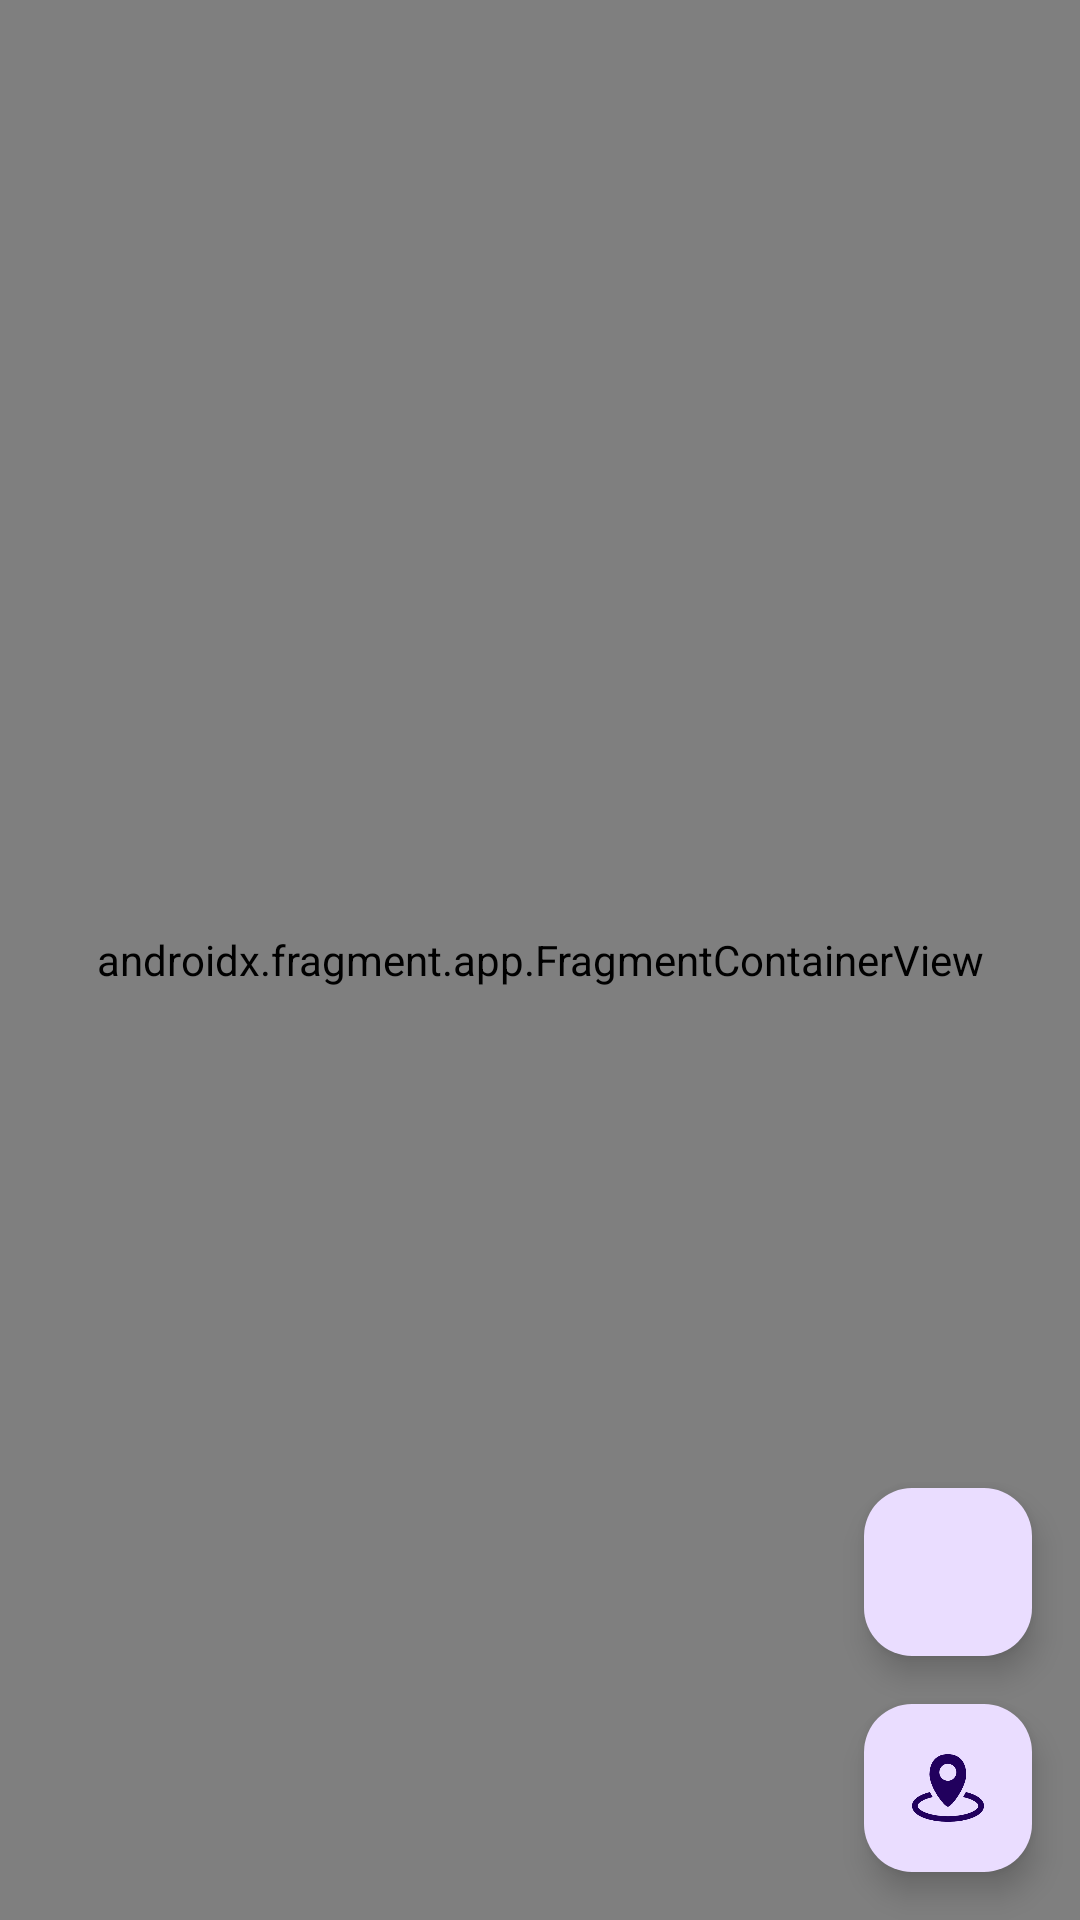

Produce the Android XML layout that renders to this screen, including the resource entries it uses.
<!-- AndroidManifest.xml: application theme Theme.SurfSkateSpot -->
<!-- res/layout/fragment_map.xml -->
<androidx.constraintlayout.widget.ConstraintLayout xmlns:android="http://schemas.android.com/apk/res/android"
    xmlns:app="http://schemas.android.com/apk/res-auto"
    xmlns:tools="http://schemas.android.com/tools"
    android:layout_width="match_parent"
    android:layout_height="match_parent"
    tools:context=".presentation.view.MapFragment">

    <androidx.fragment.app.FragmentContainerView
        android:id="@+id/mapFragmentContainer"
        android:name="com.google.android.gms.maps.SupportMapFragment"
        android:layout_width="0dp"
        android:layout_height="0dp"
        app:layout_constraintTop_toTopOf="parent"
        app:layout_constraintStart_toStartOf="parent"
        app:layout_constraintEnd_toEndOf="parent"
        app:layout_constraintBottom_toBottomOf="parent" />

    <com.google.android.material.floatingactionbutton.FloatingActionButton
        android:id="@+id/spotsVisibilityFab"
        android:layout_width="wrap_content"
        android:layout_height="wrap_content"
        android:layout_marginEnd="16dp"
        android:layout_marginBottom="16dp"
        android:clickable="true"
        android:focusable="true"
        android:src="@drawable/ic_spot"
        android:contentDescription="@string/fab_spots_visibility_description"
        app:layout_constraintBottom_toBottomOf="parent"
        app:layout_constraintEnd_toEndOf="parent" />

    <com.google.android.material.floatingactionbutton.FloatingActionButton
        android:id="@+id/mapTypeFab"
        android:layout_width="wrap_content"
        android:layout_height="wrap_content"
        android:layout_marginEnd="16dp"
        android:layout_marginBottom="16dp"
        android:clickable="true"
        android:focusable="true"
        android:src="@drawable/ic_layers"
        android:contentDescription="@string/fab_map_type_description"
        app:layout_constraintBottom_toTopOf="@+id/spotsVisibilityFab"
        app:layout_constraintEnd_toEndOf="parent" />

</androidx.constraintlayout.widget.ConstraintLayout>
<!-- resources referenced by this layout -->
<resources>
  <!-- drawable ic_spot: png bitmap (drawable, 4719 bytes) -->
  <string name="fab_map_type_description">Alternar tipo de mapa (normal/satélite)</string>
  <string name="fab_spots_visibility_description">Alternar visibilidad de spots en el mapa</string>
  <style name="Theme.SurfSkateSpot" parent="Base.Theme.SurfSkateSpot" />
  <style name="Base.Theme.SurfSkateSpot" parent="Theme.Material3.DayNight.NoActionBar">
          <item name="colorError">@color/red_500</item>
          <item name="colorOnError">@color/white</item>
          <item name="colorPrimary">@color/black</item>
          <item name="colorOnPrimary">@color/white</item>
          <item name="colorSurface">@color/white</item>
          <item name="colorOnSurface">@color/black</item>
          <item name="android:textColorPrimary">@color/black</item>
          <item name="android:textColorSecondary">@color/black</item>
  
          <item name="textAppearanceHeadlineMedium">@style/TextAppearance.SurfSkateSpot.HeadlineMedium</item>
          <item name="textAppearanceBodyLarge">@style/TextAppearance.SurfSkateSpot.BodyLarge</item>
      </style>
  <color name="red_500">#F44336</color>
  <color name="white">#FFFFFFFF</color>
  <color name="black">#FF000000</color>
  <style name="TextAppearance.SurfSkateSpot.HeadlineMedium" parent="TextAppearance.Material3.HeadlineMedium">
          <item name="android:textSize">24sp</item>
          <item name="android:textStyle">normal</item>
      </style>
  <style name="TextAppearance.SurfSkateSpot.BodyLarge" parent="TextAppearance.Material3.BodyLarge">
          <item name="android:textSize">16sp</item>
          <item name="android:textStyle">normal</item>
      </style>
</resources>
